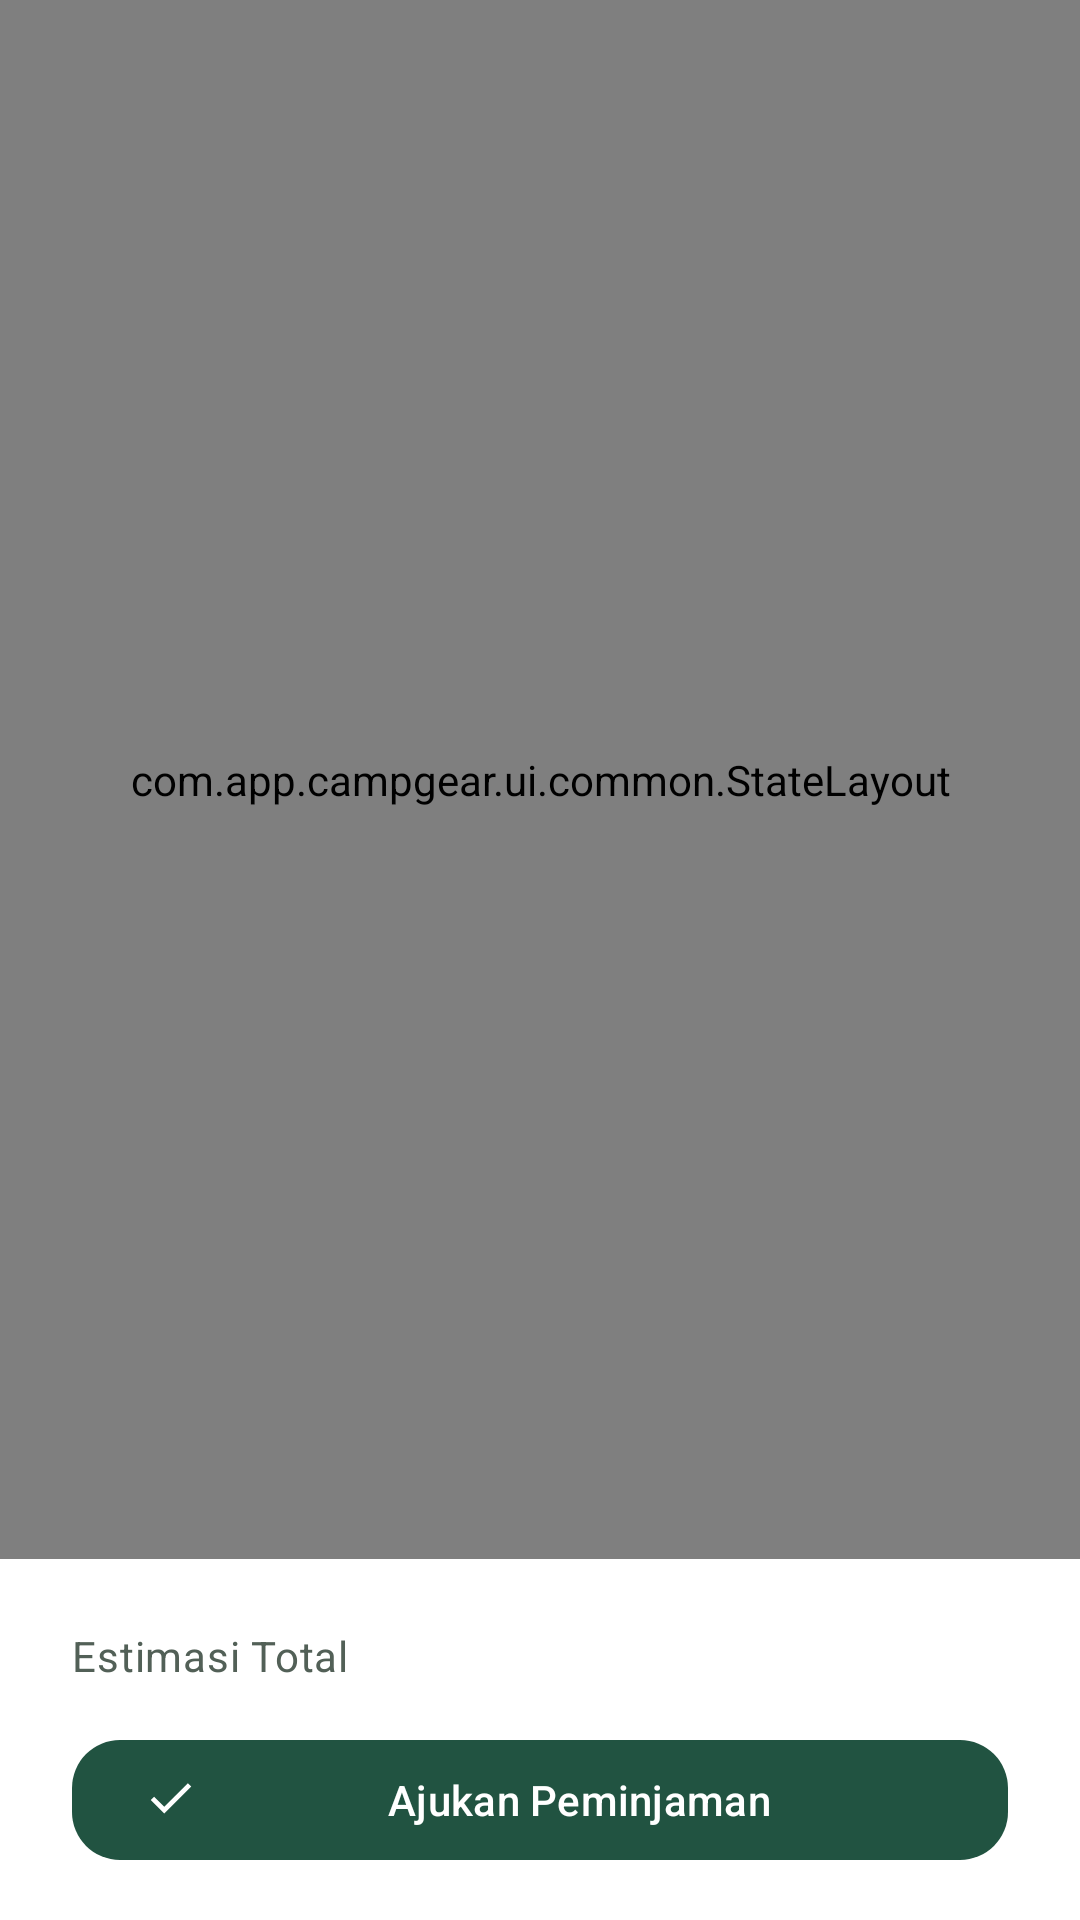

Here is an Android app screen rendered from its layout file. Give the layout XML and the strings, colors and styles it references.
<!-- AndroidManifest.xml: application theme Theme.CampGear -->
<!-- res/layout/fragment_borrow_form.xml -->
<?xml version="1.0" encoding="utf-8"?>
<LinearLayout xmlns:android="http://schemas.android.com/apk/res/android" xmlns:app="http://schemas.android.com/apk/res-auto" android:layout_width="match_parent" android:layout_height="match_parent" android:orientation="vertical">
    <com.app.campgear.ui.common.StateLayout android:id="@+id/stateLayout" android:layout_width="match_parent" android:layout_height="0dp" android:layout_weight="1">
        <androidx.core.widget.NestedScrollView android:layout_width="match_parent" android:layout_height="match_parent">
            <LinearLayout android:layout_width="match_parent" android:layout_height="wrap_content" android:orientation="vertical" android:padding="@dimen/content_gutter">
                <TextView android:layout_width="match_parent" android:layout_height="wrap_content" android:text="@string/borrow_title" android:textAppearance="@style/TextAppearance.CampGear.Title" android:textColor="?attr/colorOnSurface" />
                <TextView android:layout_width="match_parent" android:layout_height="wrap_content" android:layout_marginTop="@dimen/space_1" android:text="@string/borrow_estimate_hint" android:textAppearance="@style/TextAppearance.CampGear.BodySmall" android:textColor="?attr/colorOnSurfaceVariant" />
                <TextView android:layout_width="match_parent" android:layout_height="wrap_content" android:layout_marginTop="@dimen/space_3" android:text="@string/borrow_items_heading" android:textAppearance="@style/TextAppearance.CampGear.TitleSmall" android:textColor="?attr/colorOnSurface" />
                <androidx.recyclerview.widget.RecyclerView android:id="@+id/recyclerCart" android:layout_width="match_parent" android:layout_height="wrap_content" android:nestedScrollingEnabled="false" app:layoutManager="androidx.recyclerview.widget.LinearLayoutManager" />
                <TextView android:layout_width="match_parent" android:layout_height="wrap_content" android:layout_marginTop="@dimen/space_3" android:text="@string/borrow_dates_heading" android:textAppearance="@style/TextAppearance.CampGear.TitleSmall" android:textColor="?attr/colorOnSurface" />
                <com.google.android.material.textfield.TextInputLayout android:id="@+id/tilLoanDate" android:layout_width="match_parent" android:layout_height="wrap_content" android:layout_marginTop="@dimen/space_2" android:hint="@string/label_loan_date" app:startIconDrawable="@drawable/ic_calendar">
                    <com.google.android.material.textfield.TextInputEditText android:id="@+id/inputLoanDate" android:layout_width="match_parent" android:layout_height="wrap_content" android:clickable="true" android:cursorVisible="false" android:focusable="true" android:inputType="none" />
                </com.google.android.material.textfield.TextInputLayout>
                <com.google.android.material.textfield.TextInputLayout android:id="@+id/tilReturnDate" android:layout_width="match_parent" android:layout_height="wrap_content" android:layout_marginTop="@dimen/space_2" android:hint="@string/label_return_date" app:startIconDrawable="@drawable/ic_calendar">
                    <com.google.android.material.textfield.TextInputEditText android:id="@+id/inputReturnDate" android:layout_width="match_parent" android:layout_height="wrap_content" android:clickable="true" android:cursorVisible="false" android:focusable="true" android:inputType="none" />
                </com.google.android.material.textfield.TextInputLayout>
                <TextView android:id="@+id/textDuration" android:layout_width="match_parent" android:layout_height="wrap_content" android:layout_marginTop="@dimen/space_2" android:textAppearance="@style/TextAppearance.CampGear.LabelLarge" android:textColor="?attr/colorPrimary" />
                <TextView android:id="@+id/textFormError" android:layout_width="match_parent" android:layout_height="wrap_content" android:layout_marginTop="@dimen/space_2" android:textAppearance="@style/TextAppearance.CampGear.BodySmall" android:textColor="?attr/colorError" android:accessibilityLiveRegion="polite" android:visibility="gone" />
            </LinearLayout>
        </androidx.core.widget.NestedScrollView>
    </com.app.campgear.ui.common.StateLayout>
    <LinearLayout android:layout_width="match_parent" android:layout_height="wrap_content" android:orientation="vertical" android:paddingHorizontal="@dimen/content_gutter" android:paddingVertical="@dimen/space_2" android:background="?attr/colorSurface">
        <LinearLayout android:layout_width="match_parent" android:layout_height="wrap_content" android:orientation="horizontal" android:gravity="center_vertical">
            <TextView android:layout_width="0dp" android:layout_height="wrap_content" android:layout_weight="1" android:text="@string/label_estimated_total" android:textAppearance="@style/TextAppearance.CampGear.BodySmall" android:textColor="?attr/colorOnSurfaceVariant" />
            <TextView android:id="@+id/textEstimatedTotal" android:layout_width="wrap_content" android:layout_height="wrap_content" android:textAppearance="@style/TextAppearance.CampGear.Title" android:textColor="?attr/colorPrimary" />
        </LinearLayout>
        <FrameLayout android:layout_width="match_parent" android:layout_height="wrap_content" android:layout_marginTop="@dimen/space_1">
            <com.google.android.material.button.MaterialButton android:id="@+id/buttonSubmit" android:layout_width="match_parent" android:layout_height="wrap_content" android:text="@string/borrow_submit" app:icon="@drawable/ic_check" />
            <ProgressBar android:id="@+id/submitProgress" android:layout_width="@dimen/icon_small" android:layout_height="@dimen/icon_small" android:layout_gravity="center" android:indeterminateTint="?attr/colorOnPrimary" android:visibility="gone" />
        </FrameLayout>
    </LinearLayout>
</LinearLayout>
<!-- resources referenced by this layout -->
<resources>
  <dimen name="content_gutter">24dp</dimen>
  <dimen name="icon_small">24dp</dimen>
  <dimen name="space_1">8dp</dimen>
  <dimen name="space_2">16dp</dimen>
  <dimen name="space_3">24dp</dimen>
  <string name="borrow_dates_heading">2. Tentukan jadwal</string>
  <string name="borrow_estimate_hint">Estimasi dihitung dari harga sewa, jumlah, dan lama sewa (minimal 1 hari).</string>
  <string name="borrow_items_heading">1. Perlengkapan pilihan</string>
  <string name="borrow_submit">Ajukan Peminjaman</string>
  <string name="borrow_title">Ajukan Peminjaman</string>
  <string name="label_estimated_total">Estimasi Total</string>
  <string name="label_loan_date">Tanggal Peminjaman</string>
  <string name="label_return_date">Tanggal Pengembalian</string>
  <style name="TextAppearance.CampGear.BodySmall" parent="TextAppearance.Material3.BodyMedium">
          <item name="android:textSize">@dimen/type_body_small</item>
      </style>
  <style name="TextAppearance.CampGear.LabelLarge" parent="TextAppearance.Material3.LabelLarge">
          <item name="android:textSize">@dimen/type_body_small</item>
      </style>
  <style name="TextAppearance.CampGear.Title" parent="TextAppearance.Material3.TitleLarge">
          <item name="android:fontFamily">sans-serif-medium</item>
          <item name="android:textSize">@dimen/type_title</item>
          <item name="android:letterSpacing">-0.01</item>
      </style>
  <style name="TextAppearance.CampGear.TitleSmall" parent="TextAppearance.Material3.TitleMedium">
          <item name="android:fontFamily">sans-serif-medium</item>
          <item name="android:textSize">@dimen/type_title_small</item>
      </style>
  <dimen name="type_body_small">14sp</dimen>
  <dimen name="type_title">24sp</dimen>
  <dimen name="type_title_small">18sp</dimen>
  <color name="primary">#215341</color>
  <color name="on_primary">#FFFFFF</color>
  <color name="primary_container">#D7EBDD</color>
  <color name="on_primary_container">#102F24</color>
  <color name="secondary">#785324</color>
  <color name="on_secondary">#FFFFFF</color>
  <color name="secondary_container">#F5E4C7</color>
  <color name="on_secondary_container">#39250B</color>
  <color name="surface">#FFFFFF</color>
  <color name="on_surface">#202C26</color>
  <color name="surface_variant">#EFF2EC</color>
  <color name="background">#F6F7F1</color>
  <color name="surface_container_low">#F7F9F3</color>
  <color name="surface_container">#EFF3EC</color>
  <color name="surface_container_high">#E7EEE5</color>
  <color name="surface_container_highest">#DFE7DD</color>
  <color name="on_surface_variant">#526057</color>
  <color name="outline">#758279</color>
  <color name="outline_variant">#DCE3DB</color>
  <color name="error">#A52D32</color>
  <color name="on_error">#FFFFFF</color>
  <color name="error_container">#FFE0DF</color>
  <color name="on_error_container">#5A151B</color>
  <style name="TextAppearance.CampGear.Body" parent="TextAppearance.Material3.BodyLarge">
          <item name="android:textSize">@dimen/type_body</item>
      </style>
  <style name="TextAppearance.CampGear.Label" parent="TextAppearance.Material3.LabelMedium">
          <item name="android:textSize">@dimen/type_label</item>
      </style>
  <style name="ThemeOverlay.CampGear.Dialog" parent="ThemeOverlay.Material3.MaterialAlertDialog" />
  <style name="ShapeAppearance.CampGear.Small" parent="ShapeAppearance.Material3.Corner.Medium">
          <item name="cornerSize">@dimen/radius_small</item>
      </style>
  <style name="ShapeAppearance.CampGear.Card" parent="ShapeAppearance.Material3.Corner.Large">
          <item name="cornerSize">@dimen/radius_card</item>
      </style>
  <dimen name="type_headline">32sp</dimen>
  <dimen name="type_body">16sp</dimen>
  <dimen name="type_label">12sp</dimen>
  <dimen name="radius_small">16dp</dimen>
  <dimen name="touch_target">48dp</dimen>
  <dimen name="radius_card">24dp</dimen>
</resources>
